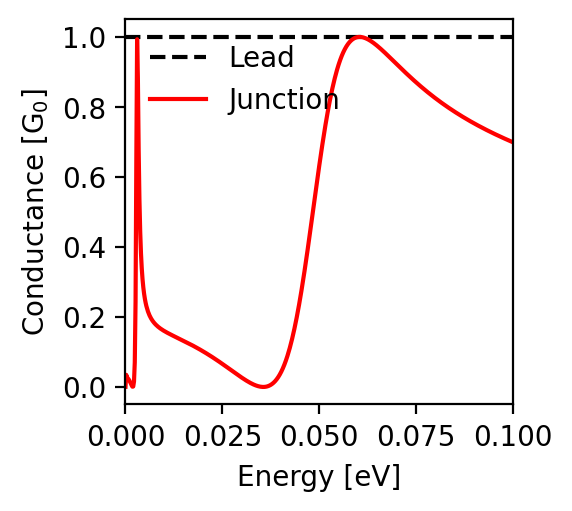

Data behind this chart, as committed beside it:
energy; conductance
-0.1; 0.699
-0.0998; 0.7
-0.0996; 0.701
-0.0994; 0.702
-0.0992; 0.703
-0.099; 0.704
-0.0988; 0.705
-0.0986; 0.706
-0.0984; 0.707
-0.0982; 0.708
-0.098; 0.709
-0.0978; 0.71
-0.0976; 0.711
-0.0974; 0.712
-0.0972; 0.713
-0.097; 0.714
-0.0968; 0.715
-0.0966; 0.716
-0.0964; 0.717
-0.0962; 0.718
-0.096; 0.719
-0.0958; 0.72
-0.0956; 0.721
-0.0954; 0.722
-0.0952; 0.723
-0.095; 0.724
-0.0948; 0.725
-0.0946; 0.726
-0.0944; 0.727
-0.0942; 0.729
-0.094; 0.73
-0.0938; 0.731
-0.0936; 0.732
-0.0934; 0.733
-0.0932; 0.734
-0.093; 0.735
-0.0928; 0.736
-0.0926; 0.737
-0.0924; 0.739
-0.0922; 0.74
-0.092; 0.741
-0.0918; 0.742
-0.0916; 0.743
-0.0914; 0.744
-0.0912; 0.746
-0.091; 0.747
-0.0908; 0.748
-0.0906; 0.749
-0.0904; 0.75
-0.0902; 0.752
-0.09; 0.753
-0.0898; 0.754
-0.0896; 0.755
-0.0894; 0.757
-0.0892; 0.758
-0.089; 0.759
-0.0888; 0.76
-0.0886; 0.762
-0.0884; 0.763
-0.0882; 0.764
... 941 more rows
